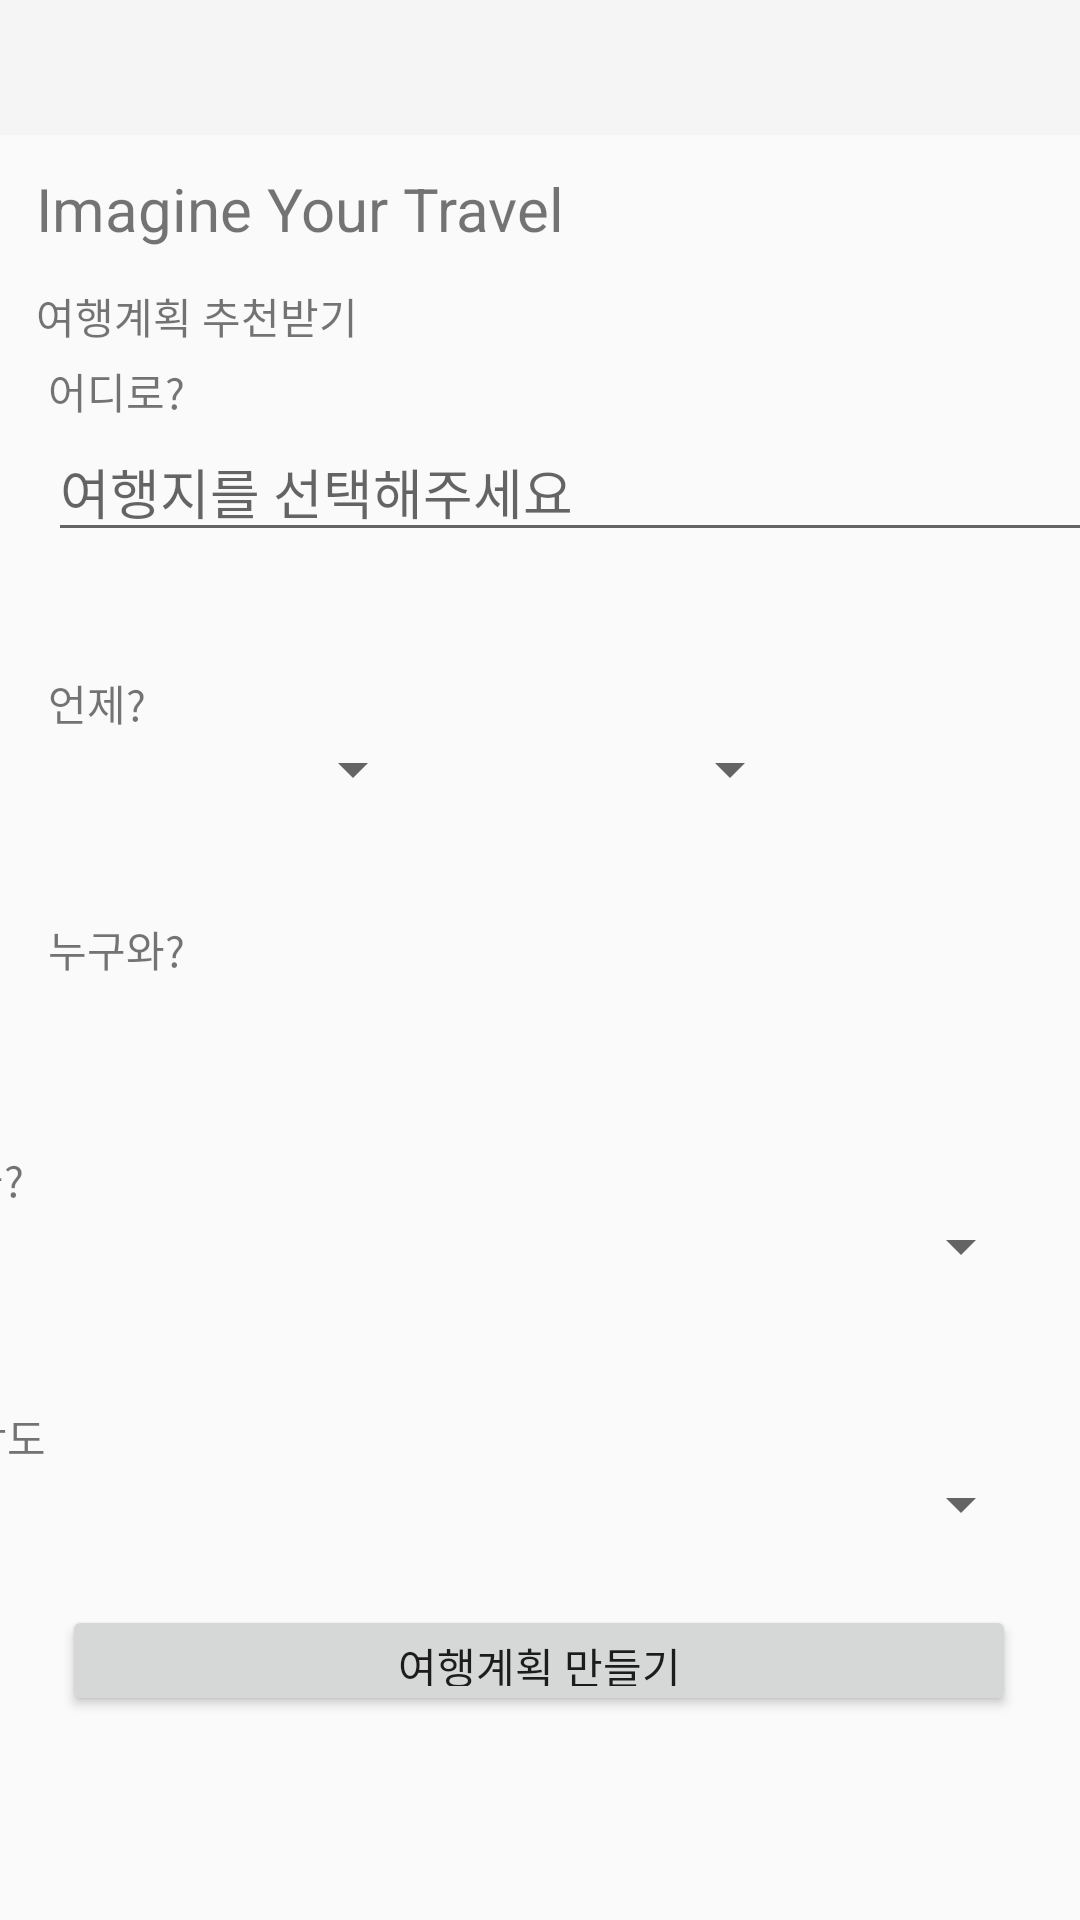

Write the Android layout XML for this screen, with the resource values it uses.
<!-- AndroidManifest.xml: application theme Theme.Traveler -->
<!-- res/layout/fragment_recommend.xml -->
<?xml version="1.0" encoding="utf-8"?>
<androidx.constraintlayout.widget.ConstraintLayout xmlns:android="http://schemas.android.com/apk/res/android"
    xmlns:tools="http://schemas.android.com/tools"
    android:layout_width="match_parent"
    android:layout_height="match_parent"
    xmlns:app="http://schemas.android.com/apk/res-auto"
    tools:context=".RecommendFragment">

    

    <LinearLayout
        android:layout_width="412dp"
        android:layout_height="100dp"
        android:layout_marginBottom="4dp"
        android:orientation="vertical"
        android:padding="16dp"
        app:layout_constraintBottom_toTopOf="@+id/linearLayout5"
        app:layout_constraintTop_toTopOf="parent"
        app:layout_constraintVertical_bias="1.0"
        tools:ignore="MissingConstraints"
        tools:layout_editor_absoluteX="-1dp">

        <TextView
            android:id="@+id/textView7"
            android:layout_width="match_parent"
            android:layout_height="wrap_content"
            android:text="어디로?" />

        <EditText
            android:id="@+id/editTextText"
            android:layout_width="match_parent"
            android:layout_height="wrap_content"
            android:ems="10"
            android:hint="여행지를 선택해주세요"
            android:inputType="text" />
    </LinearLayout>

    <TextView
        android:id="@+id/textView9"
        android:layout_width="wrap_content"
        android:layout_height="wrap_content"
        android:layout_marginStart="12dp"
        android:layout_marginTop="12dp"
        android:text="여행계획 추천받기"
        app:layout_constraintStart_toStartOf="parent"
        app:layout_constraintTop_toBottomOf="@+id/textView8" />

    <TextView
        android:id="@+id/textView8"
        android:layout_width="wrap_content"
        android:layout_height="wrap_content"
        android:layout_marginStart="12dp"
        android:layout_marginTop="56dp"
        android:text="Imagine Your Travel"
        android:textSize="20dp"
        app:layout_constraintStart_toStartOf="parent"
        app:layout_constraintTop_toTopOf="parent" />

    <LinearLayout
        android:id="@+id/linearLayout3"
        android:layout_width="413dp"
        android:layout_height="86dp"
        android:orientation="vertical"
        android:padding="16dp"
        app:layout_constraintBottom_toBottomOf="@id/linearLayout2"
        app:layout_constraintEnd_toEndOf="parent"
        app:layout_constraintHorizontal_bias="1.0"
        app:layout_constraintStart_toStartOf="parent"
        app:layout_constraintTop_toBottomOf="@id/linearLayout2"
        app:layout_constraintVertical_bias="1.0">

        <TextView
            android:id="@+id/textView3"
            android:layout_width="match_parent"
            android:layout_height="wrap_content"
            android:text="여행강도"
            tools:ignore="MissingConstraints" />

        <Spinner
            android:id="@+id/spnIntensity"
            android:layout_width="match_parent"
            android:layout_height="wrap_content" />
    </LinearLayout>

    <LinearLayout
        android:id="@+id/linearLayout2"
        android:layout_width="414dp"
        android:layout_height="86dp"
        android:orientation="vertical"
        android:padding="16dp"
        app:layout_constraintBottom_toBottomOf="@id/linearLayout3"
        app:layout_constraintEnd_toEndOf="parent"
        app:layout_constraintHorizontal_bias="1.0"
        app:layout_constraintStart_toStartOf="@id/linearLayout3"
        app:layout_constraintTop_toBottomOf="@+id/linearLayout"
        app:layout_constraintVertical_bias="1.0">

        <TextView
            android:id="@+id/textView2"
            android:layout_width="match_parent"
            android:layout_height="wrap_content"
            android:text="무엇을?" />

        <Spinner
            android:id="@+id/spnWhat"
            android:layout_width="match_parent"
            android:layout_height="wrap_content" />
    </LinearLayout>

    <LinearLayout
        android:id="@+id/linearLayout5"
        android:layout_width="409dp"
        android:layout_height="76dp"
        android:orientation="vertical"
        android:padding="16dp"
        app:layout_constraintBottom_toTopOf="@+id/linearLayout"
        app:layout_constraintTop_toTopOf="parent"
        app:layout_constraintVertical_bias="0.972"
        tools:ignore="MissingConstraints"
        tools:layout_editor_absoluteX="0dp">

        <TextView
            android:id="@+id/textView6"
            android:layout_width="match_parent"
            android:layout_height="wrap_content"
            android:text="언제?" />

        <LinearLayout
            android:layout_width="match_parent"
            android:layout_height="wrap_content"
            android:orientation="horizontal">

            <Spinner
                android:id="@+id/spnYear"
                android:layout_width="match_parent"
                android:layout_height="wrap_content"
                android:layout_weight="1" />

            <Spinner
                android:id="@+id/spnMonth"
                android:layout_width="match_parent"
                android:layout_height="wrap_content"
                android:layout_weight="1" />

            <Spinner
                android:id="@+id/spnDay"
                android:layout_width="match_parent"
                android:layout_height="wrap_content"
                android:layout_weight="1" />
        </LinearLayout>
    </LinearLayout>

    <LinearLayout
        android:id="@+id/linearLayout"
        android:layout_width="match_parent"
        android:layout_height="wrap_content"
        android:layout_marginTop="56dp"
        android:orientation="vertical"
        android:padding="16dp"
        app:layout_constraintBottom_toBottomOf="parent"
        app:layout_constraintEnd_toEndOf="parent"
        app:layout_constraintHorizontal_bias="0.0"
        app:layout_constraintStart_toStartOf="parent"
        app:layout_constraintTop_toTopOf="parent"
        app:layout_constraintVertical_bias="0.461">

        <TextView
            android:id="@+id/textView"
            android:layout_width="wrap_content"
            android:layout_height="wrap_content"
            android:text="누구와?" />

        <Spinner
            android:id="@+id/spnWhom"
            android:layout_width="387dp"
            android:layout_height="wrap_content" />
    </LinearLayout>

    <com.google.android.material.appbar.AppBarLayout
        android:id="@+id/appBarLayout"
        android:layout_width="match_parent"
        android:layout_height="wrap_content"
        tools:ignore="MissingConstraints"/>
    
    
    
    

    <Button
        android:id="@+id/btnDone"
        android:layout_width="318dp"
        android:layout_height="37dp"
        android:layout_marginBottom="68dp"
        android:text="여행계획 만들기"
        app:layout_constraintBottom_toBottomOf="parent"
        app:layout_constraintEnd_toEndOf="parent"
        app:layout_constraintHorizontal_bias="0.494"
        app:layout_constraintStart_toStartOf="parent" />

    <androidx.appcompat.widget.Toolbar
        android:id="@+id/toolbar"
        android:layout_width="417dp"
        android:layout_height="45dp"
        android:background="?attr/colorPrimary"
        tools:ignore="MissingConstraints"
        tools:layout_editor_absoluteX="-6dp"
        tools:layout_editor_absoluteY="0dp" />

</androidx.constraintlayout.widget.ConstraintLayout>
<!-- resources referenced by this layout -->
<resources>
  <style name="Theme.Traveler" parent="Base.Theme.Traveler" />
  <style name="Base.Theme.Traveler" parent="Theme.AppCompat.Light">
          
          
      </style>
</resources>
